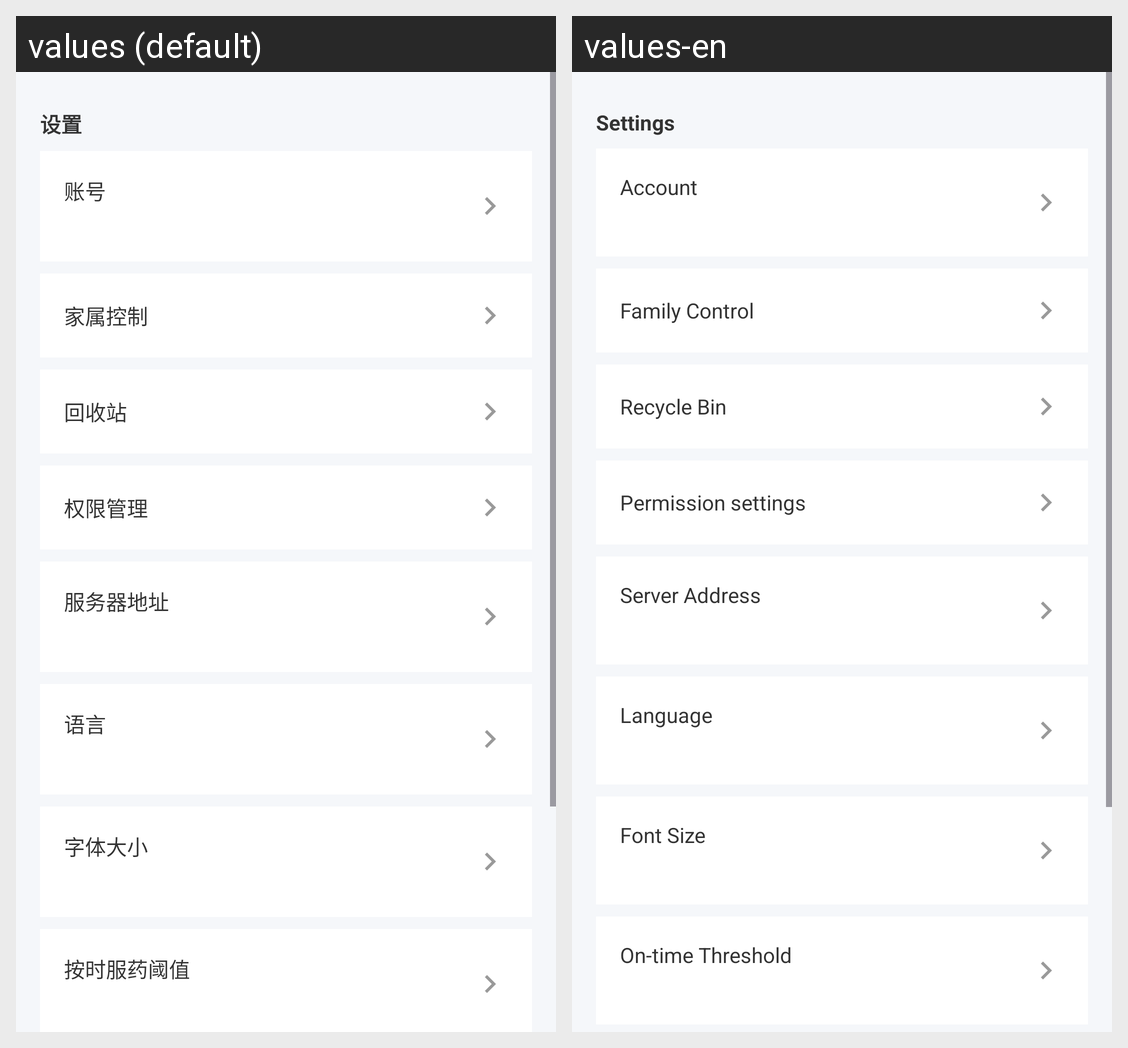

The Android screen above is rendered under two locales of the same app. Produce the string resources it draws, with the default and per-locale values.
Android screen res/layout/fragment_me.xml rendered under 2 locales, left to right: values (default), values-en. Device: Nexus 5 (rendered at 1080×1920; each locale shown at half size, 540×960, under a caption strip naming it); theme Theme.SmartMedicineBox.
Strings drawn on this screen, with the default value and each locale's value (text and hints the layout hard-codes, and strings that could not be matched under every locale, appear in the picture but are not listed):

me_title
  values: 设置
  values-en: Settings

label_account
  values: 账号
  values-en: Account

label_family_control
  values: 家属控制
  values-en: Family Control

trash_title
  values: 回收站
  values-en: Recycle Bin

label_permissions
  values: 权限管理
  values-en: Permission settings

label_server_url
  values: 服务器地址
  values-en: Server Address

label_language
  values: 语言
  values-en: Language

label_font_size
  values: 字体大小
  values-en: Font Size

label_threshold
  values: 按时服药阈值
  values-en: On-time Threshold
